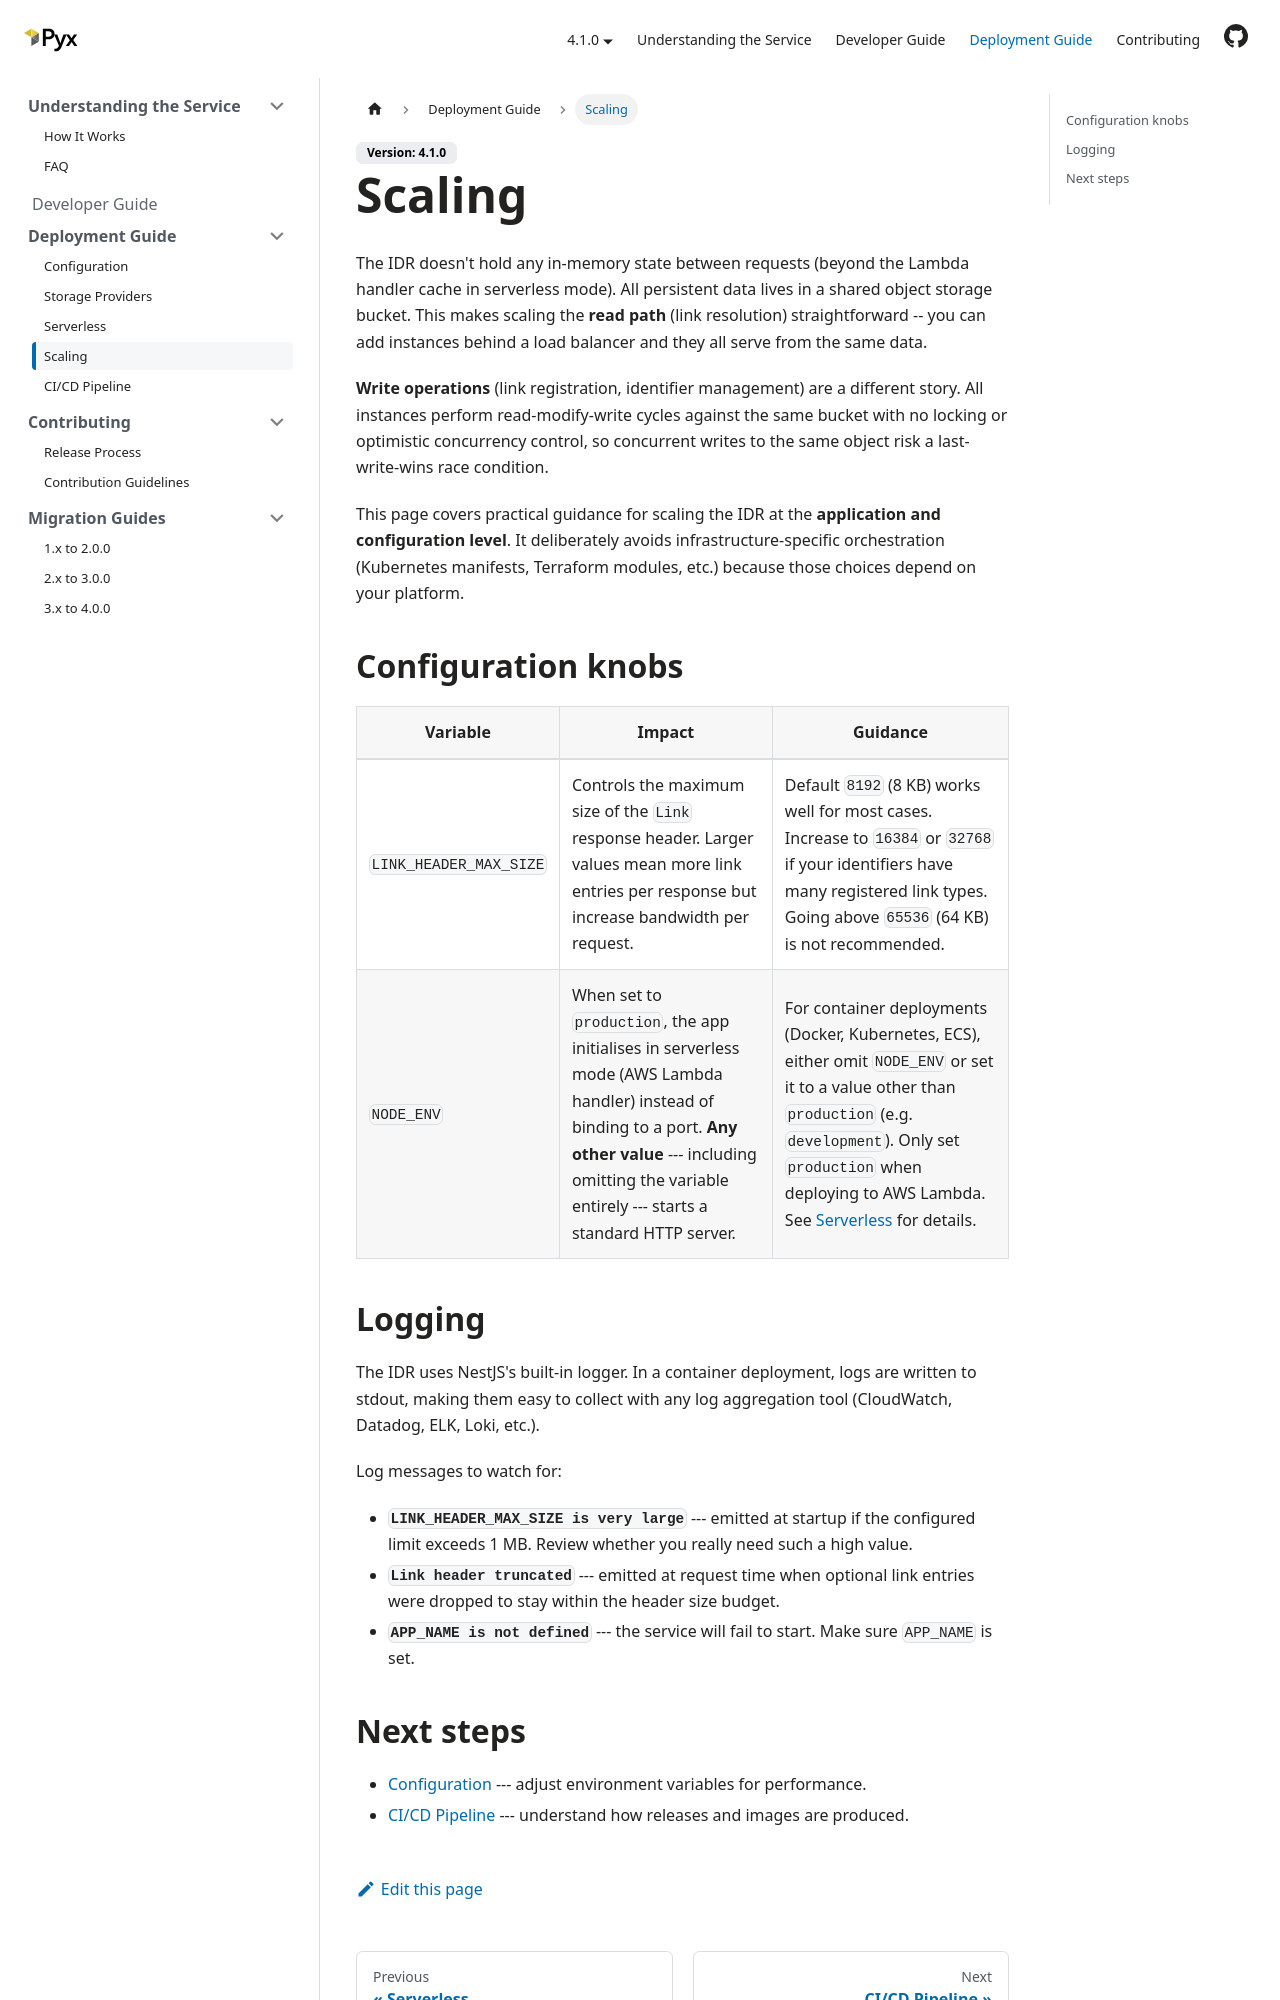

repository: pyx-industries/pyx-identity-resolver · page: docs/deployment-guide/scaling/index.html · generator: docusaurus

---
sidebar_position: 5
title: Scaling
---

# Scaling

The IDR doesn't hold any in-memory state between requests
(beyond the Lambda handler cache in serverless mode).
All persistent data lives in a shared object storage bucket.
This makes scaling the **read path** (link resolution) straightforward --
you can add instances behind a load balancer
and they all serve from the same data.

**Write operations** (link registration, identifier management) are a different story.
All instances perform read-modify-write cycles against the same bucket
with no locking or optimistic concurrency control,
so concurrent writes to the same object risk a last-write-wins race condition.

This page covers practical guidance
for scaling the IDR at the **application and configuration level**.
It deliberately avoids infrastructure-specific orchestration
(Kubernetes manifests, Terraform modules, etc.)
because those choices depend on your platform.

## Configuration knobs

| Variable | Impact | Guidance |
|----------|--------|----------|
| `LINK_HEADER_MAX_SIZE` | Controls the maximum size of the `Link` response header. Larger values mean more link entries per response but increase bandwidth per request. | Default `8192` (8 KB) works well for most cases. Increase to `16384` or `32768` if your identifiers have many registered link types. Going above `65536` (64 KB) is not recommended. |
| `NODE_ENV` | When set to `production`, the app initialises in serverless mode (AWS Lambda handler) instead of binding to a port. **Any other value** --- including omitting the variable entirely --- starts a standard HTTP server. | For container deployments (Docker, Kubernetes, ECS), either omit `NODE_ENV` or set it to a value other than `production` (e.g. `development`). Only set `production` when deploying to AWS Lambda. See [Serverless](./serverless) for details. |
